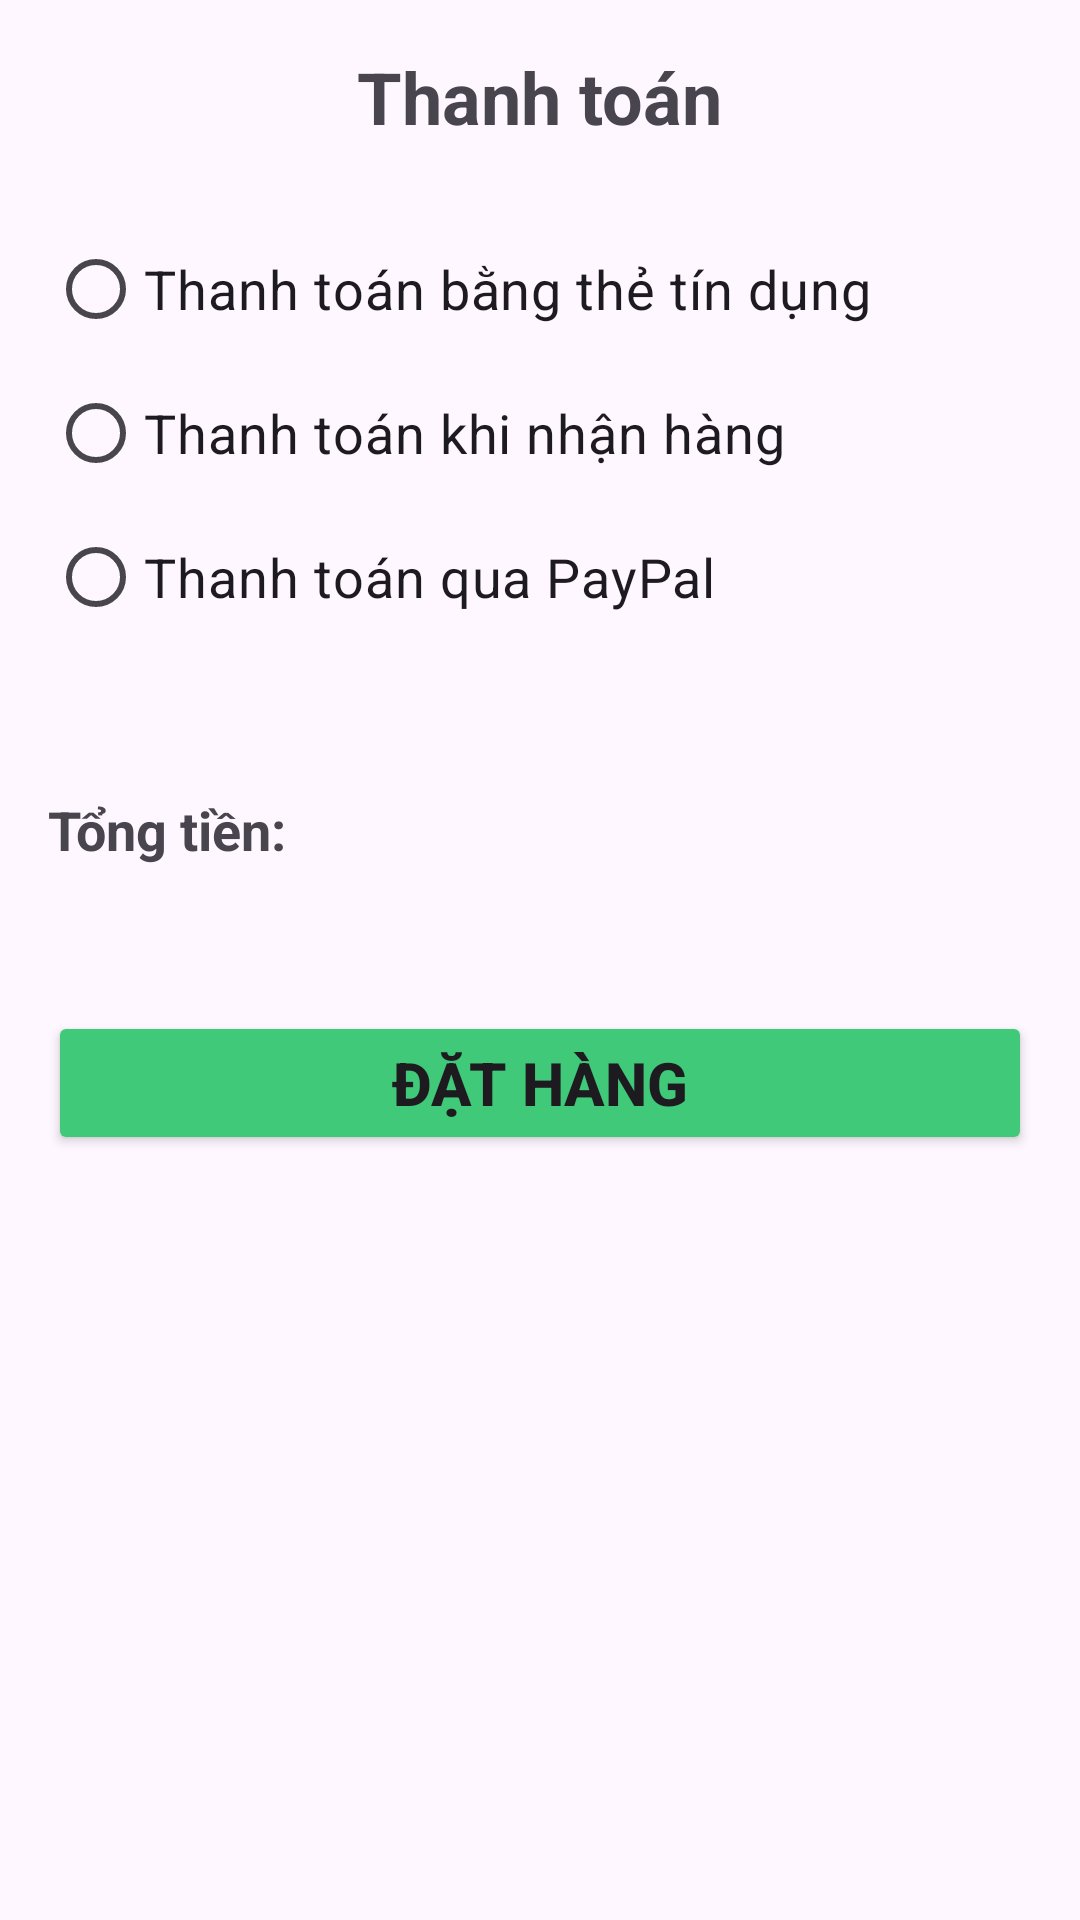

This screen was rendered from an Android layout file. Write that file and the resources it references.
<!-- AndroidManifest.xml: application theme Theme.MD18AND102ASM -->
<!-- res/layout/checkout.xml -->
<RelativeLayout xmlns:android="http://schemas.android.com/apk/res/android"
    android:layout_width="match_parent"
    android:layout_height="match_parent"
    android:padding="16dp">

    
    <TextView
        android:id="@+id/checkout_title"
        android:layout_width="wrap_content"
        android:layout_height="wrap_content"
        android:text="Thanh toán"
        android:textSize="24sp"
        android:textStyle="bold"
        android:layout_centerHorizontal="true"
        android:layout_marginBottom="24dp" />

    
    <RadioGroup
        android:id="@+id/payment_method_group"
        android:layout_width="match_parent"
        android:layout_height="wrap_content"
        android:layout_below="@id/checkout_title"
        android:orientation="vertical"
        android:layout_marginBottom="24dp">

        
        <RadioButton
            android:id="@+id/payment_card"
            android:layout_width="wrap_content"
            android:layout_height="wrap_content"
            android:text="Thanh toán bằng thẻ tín dụng"
            android:textSize="18sp" />

        
        <RadioButton
            android:id="@+id/payment_cod"
            android:layout_width="wrap_content"
            android:layout_height="wrap_content"
            android:text="Thanh toán khi nhận hàng"
            android:textSize="18sp" />

        
        <RadioButton
            android:id="@+id/payment_paypal"
            android:layout_width="wrap_content"
            android:layout_height="wrap_content"
            android:text="Thanh toán qua PayPal"
            android:textSize="18sp" />

    </RadioGroup>

    
    <TextView
        android:id="@+id/total_price_label"
        android:layout_width="wrap_content"
        android:layout_height="wrap_content"
        android:text="Tổng tiền:"
        android:textSize="18sp"
        android:textStyle="bold"
        android:layout_below="@id/payment_method_group"
        android:layout_marginTop="24dp"/>

    <TextView
        android:id="@+id/tongtien"
        android:layout_width="wrap_content"
        android:layout_height="wrap_content"
        android:textSize="18sp"
        android:layout_below="@id/total_price_label"
        android:layout_marginBottom="24dp" />

    
    <Button
        android:id="@+id/checkout_button"
        android:layout_width="match_parent"
        android:layout_height="wrap_content"
        android:text="Đặt hàng"
        android:textSize="20sp"
        android:textStyle="bold"
        android:backgroundTint="#3FC979"
        android:layout_below="@id/tongtien" />

</RelativeLayout>
<!-- resources referenced by this layout -->
<resources>
  <style name="Theme.MD18AND102ASM" parent="Base.Theme.MD18AND102ASM" />
  <style name="Base.Theme.MD18AND102ASM" parent="Theme.Material3.DayNight.NoActionBar">
          
          
      </style>
</resources>
